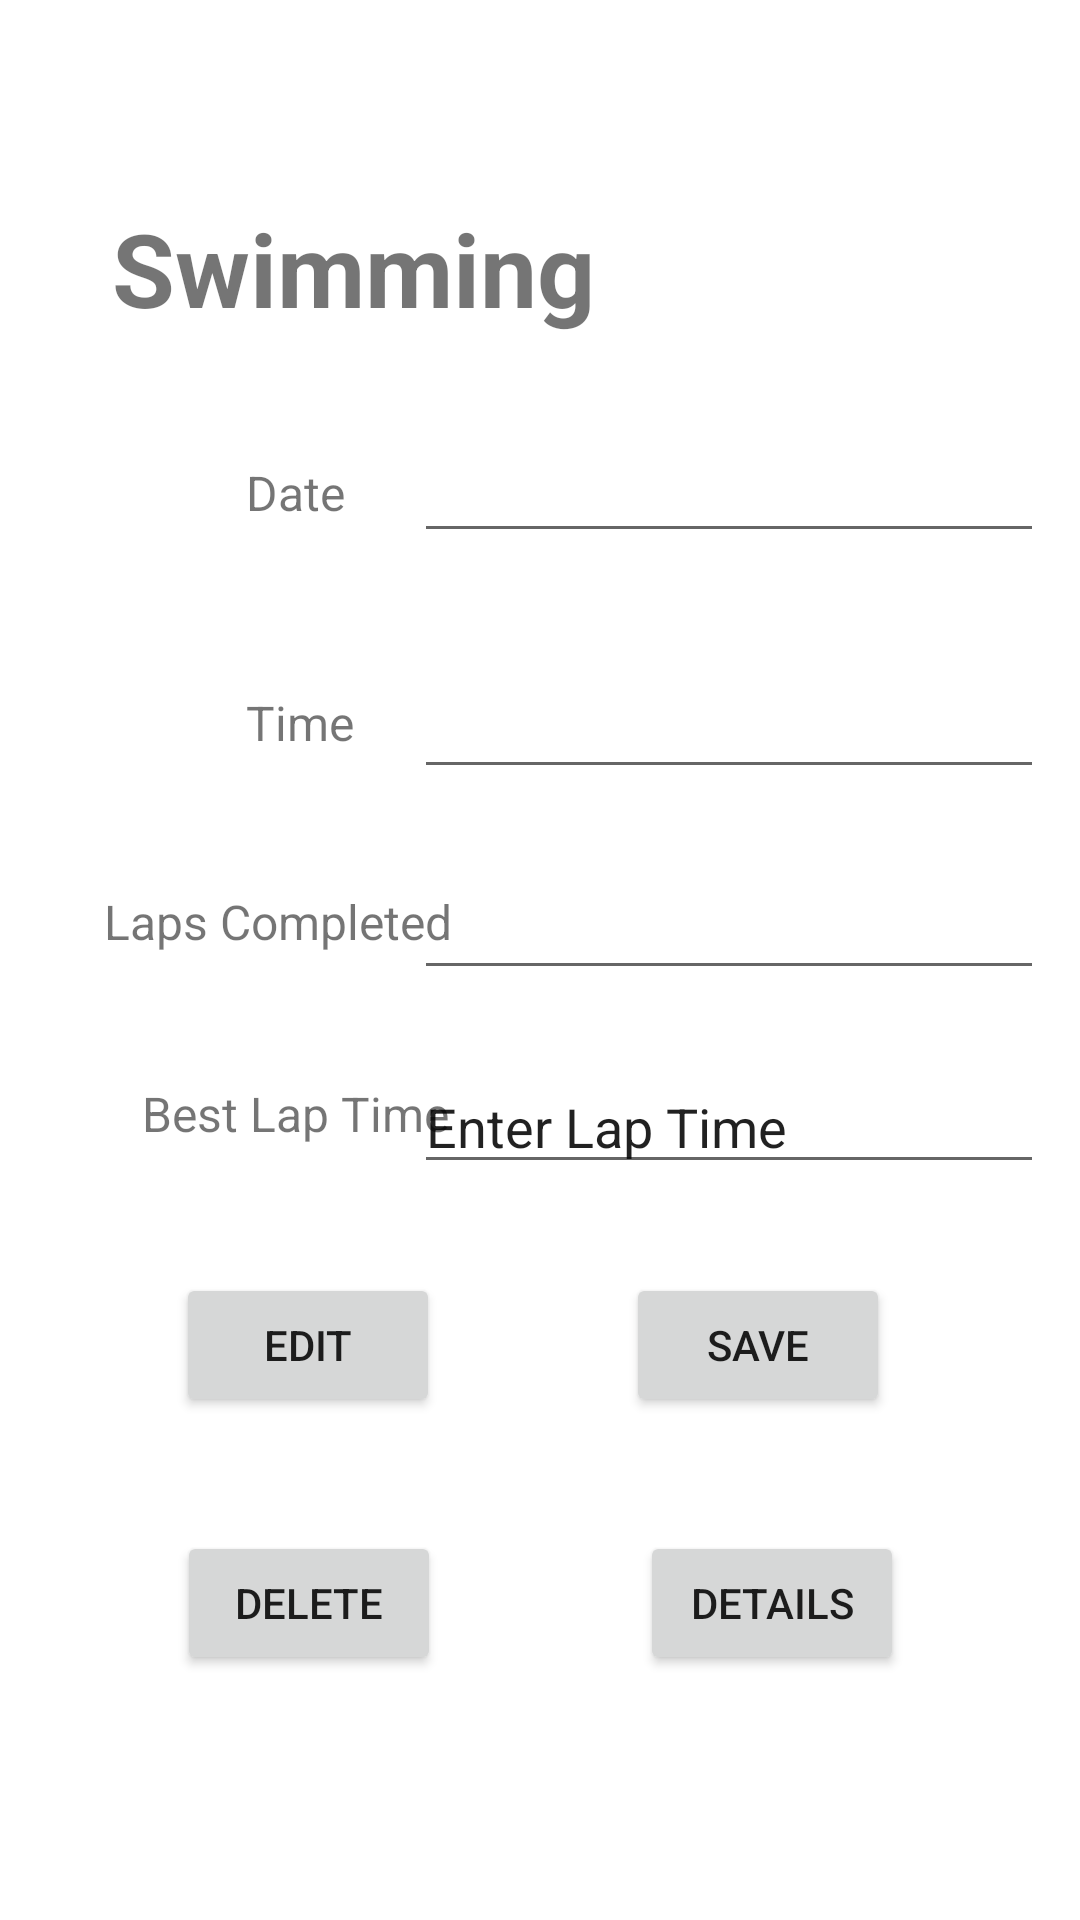

Android layout source for this screen:
<!-- AndroidManifest.xml: application theme Theme.GymFinalProject -->
<!-- res/layout/swimming_sub.xml -->
<?xml version="1.0" encoding="utf-8"?>
<androidx.constraintlayout.widget.ConstraintLayout xmlns:android="http://schemas.android.com/apk/res/android"
    xmlns:app="http://schemas.android.com/apk/res-auto"
    xmlns:tools="http://schemas.android.com/tools"
    android:layout_width="match_parent"
    android:layout_height="match_parent">

    <TextView
        android:id="@+id/swimmingTitle"
        android:layout_width="wrap_content"
        android:layout_height="wrap_content"
        android:text="Swimming"
        android:textSize="34sp"
        android:textStyle="bold"
        app:layout_constraintBottom_toBottomOf="parent"
        app:layout_constraintEnd_toEndOf="parent"
        app:layout_constraintHorizontal_bias="0.188"
        app:layout_constraintStart_toStartOf="parent"
        app:layout_constraintTop_toTopOf="parent"
        app:layout_constraintVertical_bias="0.112" />

    <Button
        android:id="@+id/detailsLogBtn"
        android:layout_width="wrap_content"
        android:layout_height="wrap_content"
        android:text="Details"
        app:layout_constraintBottom_toBottomOf="parent"
        app:layout_constraintEnd_toEndOf="parent"
        app:layout_constraintHorizontal_bias="0.784"
        app:layout_constraintStart_toStartOf="parent"
        app:layout_constraintTop_toTopOf="parent"
        app:layout_constraintVertical_bias="0.862" />

    <Button
        android:id="@+id/saveLogBtn"
        android:layout_width="wrap_content"
        android:layout_height="wrap_content"
        android:text="Save"
        app:layout_constraintBottom_toBottomOf="parent"
        app:layout_constraintEnd_toEndOf="parent"
        app:layout_constraintHorizontal_bias="0.767"
        app:layout_constraintStart_toStartOf="parent"
        app:layout_constraintTop_toTopOf="parent"
        app:layout_constraintVertical_bias="0.717" />

    <Button
        android:id="@+id/deleteLogBtn"
        android:layout_width="wrap_content"
        android:layout_height="wrap_content"
        android:text="Delete"
        app:layout_constraintBottom_toBottomOf="parent"
        app:layout_constraintEnd_toEndOf="parent"
        app:layout_constraintHorizontal_bias="0.217"
        app:layout_constraintStart_toStartOf="parent"
        app:layout_constraintTop_toTopOf="parent"
        app:layout_constraintVertical_bias="0.862" />

    <Button
        android:id="@+id/editLogBtn"
        android:layout_width="wrap_content"
        android:layout_height="wrap_content"
        android:text="Edit"
        app:layout_constraintBottom_toBottomOf="parent"
        app:layout_constraintEnd_toEndOf="parent"
        app:layout_constraintHorizontal_bias="0.216"
        app:layout_constraintStart_toStartOf="parent"
        app:layout_constraintTop_toTopOf="parent"
        app:layout_constraintVertical_bias="0.717" />

    <TextView
        android:id="@+id/dateTitle"
        android:layout_width="wrap_content"
        android:layout_height="wrap_content"
        android:text="Date"
        android:textSize="16sp"
        app:layout_constraintBottom_toBottomOf="parent"
        app:layout_constraintEnd_toEndOf="parent"
        app:layout_constraintHorizontal_bias="0.251"
        app:layout_constraintStart_toStartOf="parent"
        app:layout_constraintTop_toTopOf="parent"
        app:layout_constraintVertical_bias="0.248" />

    <TextView
        android:id="@+id/timeTitle"
        android:layout_width="wrap_content"
        android:layout_height="wrap_content"
        android:text="Time"
        android:textSize="16sp"
        app:layout_constraintBottom_toBottomOf="parent"
        app:layout_constraintEnd_toEndOf="parent"
        app:layout_constraintHorizontal_bias="0.253"
        app:layout_constraintStart_toStartOf="parent"
        app:layout_constraintTop_toTopOf="parent"
        app:layout_constraintVertical_bias="0.372" />

    <TextView
        android:id="@+id/lapsTitle"
        android:layout_width="wrap_content"
        android:layout_height="wrap_content"
        android:text="Laps Completed"
        android:textSize="16sp"
        app:layout_constraintBottom_toBottomOf="parent"
        app:layout_constraintEnd_toEndOf="parent"
        app:layout_constraintHorizontal_bias="0.142"
        app:layout_constraintStart_toStartOf="parent"
        app:layout_constraintTop_toTopOf="parent"
        app:layout_constraintVertical_bias="0.479" />

    <TextView
        android:id="@+id/lapTimeTitle"
        android:layout_width="wrap_content"
        android:layout_height="wrap_content"
        android:text="Best Lap Time"
        android:textSize="16sp"
        app:layout_constraintBottom_toBottomOf="parent"
        app:layout_constraintEnd_toEndOf="parent"
        app:layout_constraintHorizontal_bias="0.184"
        app:layout_constraintStart_toStartOf="parent"
        app:layout_constraintTop_toTopOf="parent"
        app:layout_constraintVertical_bias="0.583" />

    <EditText
        android:id="@+id/etDate"
        android:layout_width="wrap_content"
        android:layout_height="wrap_content"
        android:ems="10"
        android:inputType="date"
        app:layout_constraintBottom_toBottomOf="parent"
        app:layout_constraintEnd_toEndOf="parent"
        app:layout_constraintHorizontal_bias="0.92"
        app:layout_constraintStart_toStartOf="parent"
        app:layout_constraintTop_toTopOf="parent"
        app:layout_constraintVertical_bias="0.239" />

    <EditText
        android:id="@+id/etTime"
        android:layout_width="wrap_content"
        android:layout_height="wrap_content"
        android:ems="10"
        android:inputType="time"
        app:layout_constraintBottom_toBottomOf="parent"
        app:layout_constraintEnd_toEndOf="parent"
        app:layout_constraintHorizontal_bias="0.92"
        app:layout_constraintStart_toStartOf="parent"
        app:layout_constraintTop_toTopOf="parent"
        app:layout_constraintVertical_bias="0.37" />

    <EditText
        android:id="@+id/etLapsComplete"
        android:layout_width="wrap_content"
        android:layout_height="wrap_content"
        android:ems="10"
        android:inputType="number"
        app:layout_constraintBottom_toBottomOf="parent"
        app:layout_constraintEnd_toEndOf="parent"
        app:layout_constraintHorizontal_bias="0.92"
        app:layout_constraintStart_toStartOf="parent"
        app:layout_constraintTop_toTopOf="parent"
        app:layout_constraintVertical_bias="0.482" />

    <EditText
        android:id="@+id/etLapTime"
        android:layout_width="wrap_content"
        android:layout_height="wrap_content"
        android:ems="10"
        android:inputType="textPersonName"
        android:text="Enter Lap Time"
        app:layout_constraintBottom_toBottomOf="parent"
        app:layout_constraintEnd_toEndOf="parent"
        app:layout_constraintHorizontal_bias="0.92"
        app:layout_constraintStart_toStartOf="parent"
        app:layout_constraintTop_toTopOf="parent"
        app:layout_constraintVertical_bias="0.59" />
</androidx.constraintlayout.widget.ConstraintLayout>
<!-- resources referenced by this layout -->
<resources>
  <style name="Theme.GymFinalProject" parent="Theme.MaterialComponents.DayNight.DarkActionBar">
          
          <item name="colorPrimary">@color/purple_500</item>
          <item name="colorPrimaryVariant">@color/purple_700</item>
          <item name="colorOnPrimary">@color/white</item>
          
          <item name="colorSecondary">@color/teal_200</item>
          <item name="colorSecondaryVariant">@color/teal_700</item>
          <item name="colorOnSecondary">@color/black</item>
          
          <item name="android:statusBarColor" tools:targetApi="l">?attr/colorPrimaryVariant</item>
          
      </style>
  <!-- not gathered from this repository: default colours our renderer supplied (Android Studio template values) -->
  <color name="purple_500">#FF6200EE</color>
  <color name="purple_700">#FF3700B3</color>
  <color name="teal_200">#FF03DAC5</color>
  <color name="teal_700">#FF018786</color>
  <color name="black">#FF000000</color>
  <color name="white">#FFFFFFFF</color>
</resources>
